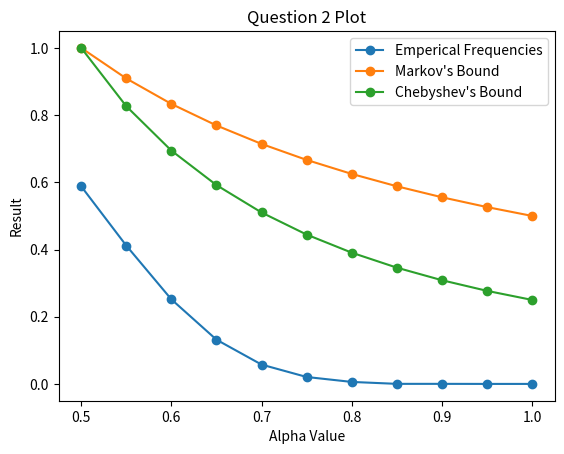

This chart was generated by the following Python code:
import random
import matplotlib.pyplot as pl



#Generate a list of a million experiments
experiments = [[random.randint(0, 1) for i in range(20)] for i in range(1000000)]
print("Experiments have been generated")

#calculate the averages
sample_averages = [float(sum(x))/20 for x in experiments]
print("Sample averages have been calculated")

alphas = [.5 + i * 0.05 for i in range(11)]


frequencies = [0 for i in range(0, 11)]

for val in sample_averages:
  for j in range(11):
    if val >= alphas[j]:
      frequencies[j] += float(1)/1000000

print(alphas)
print("Printing empirical frequencies")
print(frequencies)
#plotting alphas against frequencies


#Markov's inequality is "P(X >= a) <= E(X)/a" for reference.
markov_vals = [.5 / alpha for alpha in alphas]
print(markov_vals)

cheb_vals = [ .25 / (alpha * alpha) for alpha in alphas] 
print(cheb_vals)

pl.xlabel("Alpha Value")
pl.ylabel("Result")
pl.title("Question 2 Plot")
pl.plot(alphas, frequencies, marker='o', label='Emperical Frequeuncies')
pl.plot(alphas, markov_vals, marker='o', label='Markov Bounds')
pl.plot(alphas, cheb_vals, marker='o', label='Chebyschev Bounds')

pl.legend(["Emperical Frequencies", "Markov's Bound", "Chebyshev's Bound"])

pl.show()


print(frequencies)


